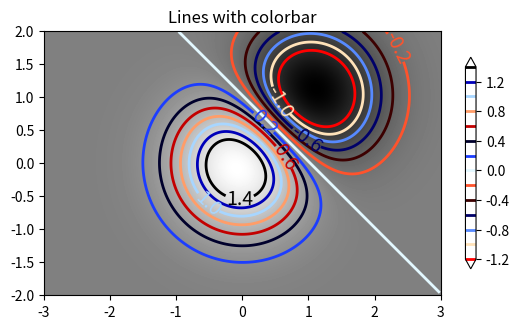

This figure's Python source:
import numpy as np
import matplotlib.cm as cm
import matplotlib.pyplot as plt

delta = 0.025
x = np.arange(-3.0, 3.0, delta)
y = np.arange(-2.0, 2.0, delta)
X, Y = np.meshgrid(x, y)
Z1 = np.exp(-X**2 - Y**2)
Z2 = np.exp(-(X - 1)**2 - (Y - 1)**2)
Z = (Z1 - Z2) * 2

fig, ax = plt.subplots()
im = ax.imshow(Z, interpolation='bilinear', origin='lower',
               cmap=cm.gray, extent=(-3, 3, -2, 2))
levels = np.arange(-1.2, 1.6, 0.2)
CS = ax.contour(Z, levels, origin='lower', cmap='flag', extend='both',
                linewidths=2, extent=(-3, 3, -2, 2))

# Thicken the zero contour.
zc = CS.collections[6]
plt.setp(zc, linewidth=4)

ax.clabel(CS, levels[1::2],  # label every second level
          inline=True, fmt='%1.1f', fontsize=14)

# make a colorbar for the contour lines
CB = fig.colorbar(CS, shrink=0.8) #, orientation='horizontal')

ax.set_title('Lines with colorbar')

# We can still add a colorbar for the image, too.
#CBI = fig.colorbar(im, orientation='horizontal', shrink=0.8)

# This makes the original colorbar look a bit out of place,
# so let's improve its position.

l, b, w, h = ax.get_position().bounds
ll, bb, ww, hh = CB.ax.get_position().bounds
CB.ax.set_position([ll, b + 0.1*h, ww, h*0.8])

plt.show()